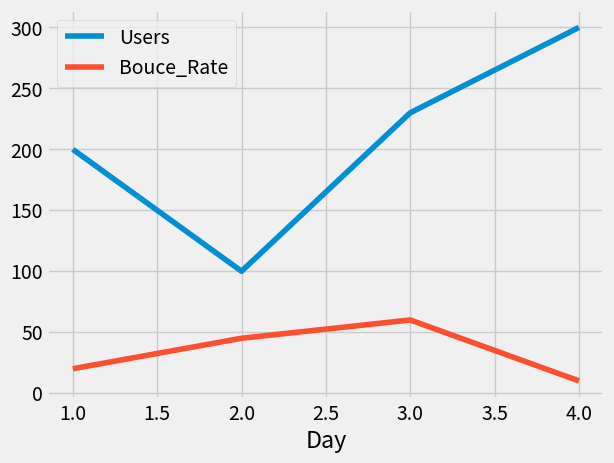

The matplotlib source for this figure:
import pandas as pd
import matplotlib.pyplot as plt
from matplotlib import style
style.use("fivethirtyeight")

df=pd.DataFrame({ "Day":[1,2,3,4], "Visitors":[200,100,230,300], "Bouce_Rate":[20,45,60,10] })

# Re-name the header
df=df.rename(columns={"Visitors":"Users"})

df.set_index("Day", inplace=True)
print(df)

df.plot()
plt.show()